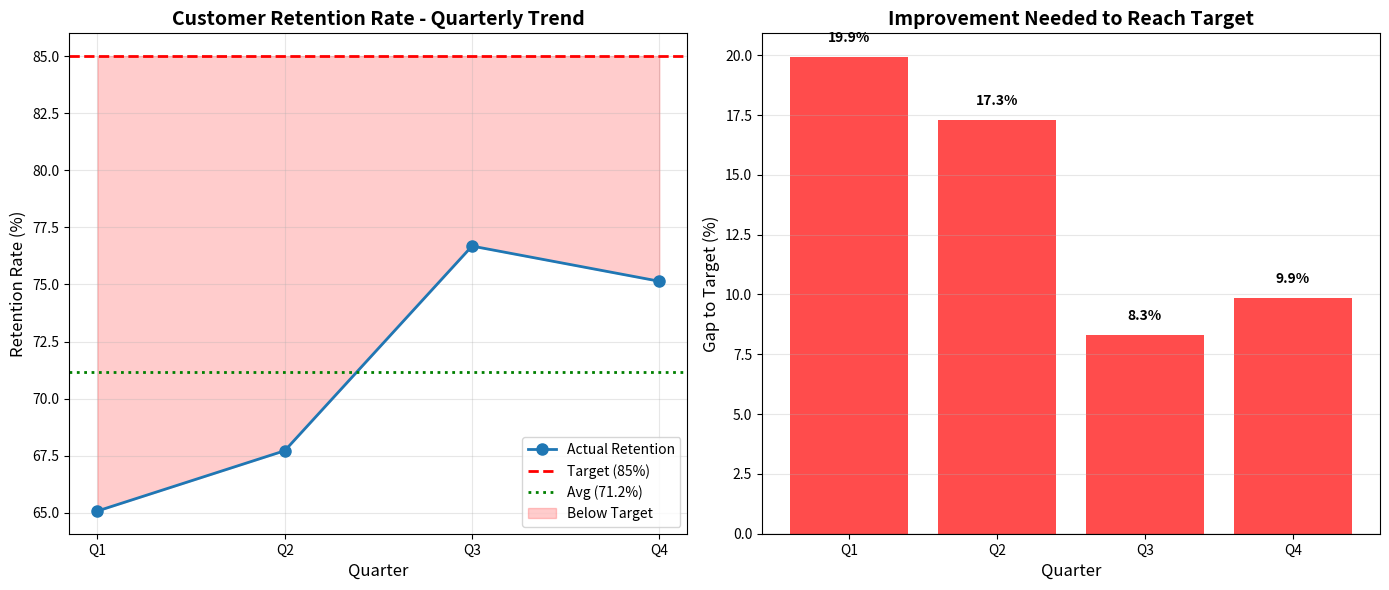

Source code (Python):
"""
E-commerce Customer Retention Analysis
[redacted]
"""

import pandas as pd
import matplotlib.pyplot as plt
import numpy as np

# Quarterly customer retention data
data = {
    'Quarter': ['Q1', 'Q2', 'Q3', 'Q4'],
    'Retention_Rate': [65.08, 67.72, 76.68, 75.14]
}

df = pd.DataFrame(data)
industry_target = 85
average_retention = df['Retention_Rate'].mean()

print("=" * 60)
print("E-COMMERCE CUSTOMER RETENTION ANALYSIS")
print("=" * 60)
print(f"\nQuarterly Retention Rates:")
for i, row in df.iterrows():
    print(f"  {row['Quarter']}: {row['Retention_Rate']}%")

print(f"\nAverage Retention Rate: {average_retention:.2f}%")
print(f"Industry Target: {industry_target}%")
print(f"Gap to Target: {industry_target - average_retention:.2f}%")
print("=" * 60)

# Calculate percentage change
df['Growth'] = df['Retention_Rate'].pct_change() * 100

print("\nQuarter-over-Quarter Growth:")
for i in range(1, len(df)):
    print(f"  {df.loc[i-1, 'Quarter']} → {df.loc[i, 'Quarter']}: {df.loc[i, 'Growth']:.2f}%")

# Create visualizations
fig, (ax1, ax2) = plt.subplots(1, 2, figsize=(14, 6))

# Plot 1: Line chart with target
ax1.plot(df['Quarter'], df['Retention_Rate'], marker='o', linewidth=2, markersize=8, label='Actual Retention')
ax1.axhline(y=industry_target, color='r', linestyle='--', linewidth=2, label=f'Target ({industry_target}%)')
ax1.axhline(y=average_retention, color='g', linestyle=':', linewidth=2, label=f'Avg ({average_retention:.1f}%)')
ax1.fill_between(df['Quarter'], df['Retention_Rate'], industry_target, where=(df['Retention_Rate'] < industry_target), 
                 color='red', alpha=0.2, label='Below Target')
ax1.set_title('Customer Retention Rate - Quarterly Trend', fontsize=14, fontweight='bold')
ax1.set_xlabel('Quarter', fontsize=12)
ax1.set_ylabel('Retention Rate (%)', fontsize=12)
ax1.legend()
ax1.grid(True, alpha=0.3)

# Plot 2: Bar chart with improvement needed
improvement_needed = industry_target - df['Retention_Rate']
colors = ['red' if rate < industry_target else 'green' for rate in df['Retention_Rate']]

bars = ax2.bar(df['Quarter'], improvement_needed, color=colors, alpha=0.7)
ax2.set_title('Improvement Needed to Reach Target', fontsize=14, fontweight='bold')
ax2.set_xlabel('Quarter', fontsize=12)
ax2.set_ylabel('Gap to Target (%)', fontsize=12)
ax2.axhline(y=0, color='black', linewidth=0.8)

# Add value labels on bars
for bar, value in zip(bars, improvement_needed):
    height = bar.get_height()
    ax2.text(bar.get_x() + bar.get_width()/2., height + 0.5,
             f'{value:.1f}%', ha='center', va='bottom', fontweight='bold')

ax2.grid(True, alpha=0.3, axis='y')

plt.tight_layout()
plt.savefig('retention_analysis.png', dpi=300, bbox_inches='tight')
plt.show()

# Calculate required improvement
current_rate = df['Retention_Rate'].iloc[-1]
required_improvement = ((industry_target - current_rate) / current_rate) * 100

print("\n" + "=" * 60)
print("ANALYSIS SUMMARY")
print("=" * 60)
print(f"1. Current average retention: {average_retention:.2f}%")
print(f"2. Distance from target: {industry_target - average_retention:.2f}%")
print(f"3. Best performing quarter: Q3 ({df['Retention_Rate'].max()}%)")
print(f"4. Worst performing quarter: Q1 ({df['Retention_Rate'].min()}%)")
print(f"5. Required improvement from Q4: {required_improvement:.1f}%")
print("=" * 60)
